2-way image classification set "dataset" from GitHub (00aaryan00/dip_project); label vocabulary: defective, good.

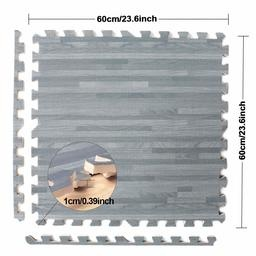
Label: good

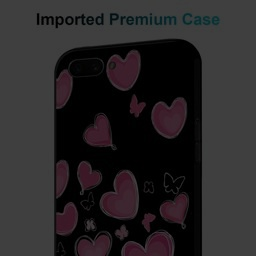
Label: defective

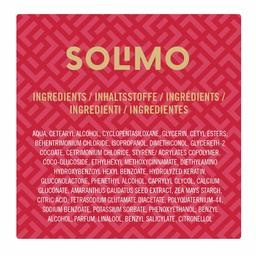
Label: good

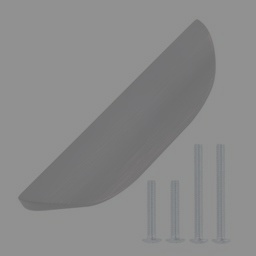
Label: defective

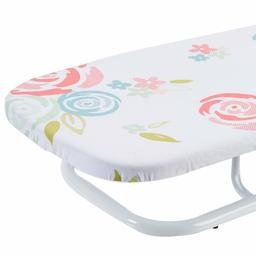
Label: good

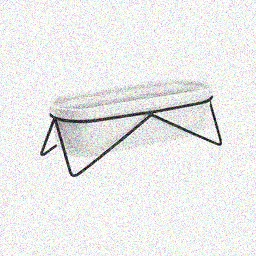
Label: defective
